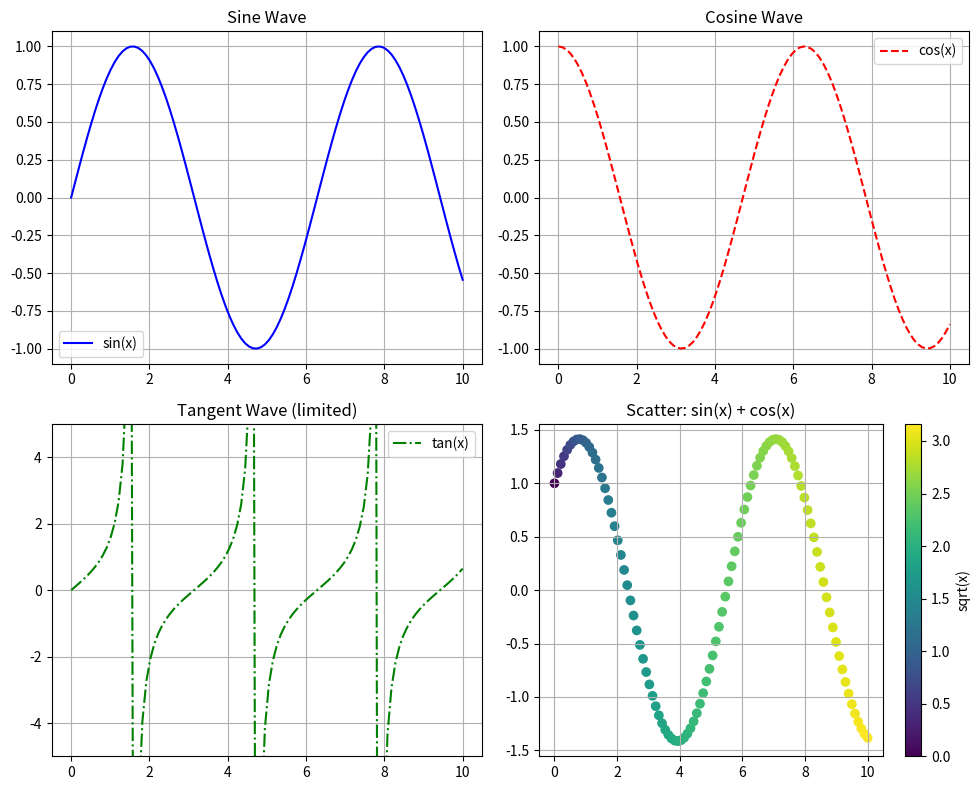

This figure's Python source:
import numpy as np

import matplotlib.pyplot as plt

# Generate sample data
x = np.linspace(0, 10, 100)
y1 = np.sin(x)
y2 = np.cos(x)
y3 = np.tan(x)

fig, axs = plt.subplots(2, 2, figsize=(10, 8))

# First subplot: Sine wave
axs[0, 0].plot(x, y1, 'b-', label='sin(x)')
axs[0, 0].set_title('Sine Wave')
axs[0, 0].legend()
axs[0, 0].grid(True)

# Second subplot: Cosine wave
axs[0, 1].plot(x, y2, 'r--', label='cos(x)')
axs[0, 1].set_title('Cosine Wave')
axs[0, 1].legend()
axs[0, 1].grid(True)

# Third subplot: Tangent wave with limits
axs[1, 0].plot(x, y3, 'g-.', label='tan(x)')
axs[1, 0].set_ylim(-5, 5)
axs[1, 0].set_title('Tangent Wave (limited)')
axs[1, 0].legend()
axs[1, 0].grid(True)

# Fourth subplot: Scatter plot with color mapping
colors = np.sqrt(x)
scatter = axs[1, 1].scatter(x, y1 + y2, c=colors, cmap='viridis')
axs[1, 1].set_title('Scatter: sin(x) + cos(x)')
fig.colorbar(scatter, ax=axs[1, 1], label='sqrt(x)')
axs[1, 1].grid(True)

plt.tight_layout()
plt.show()